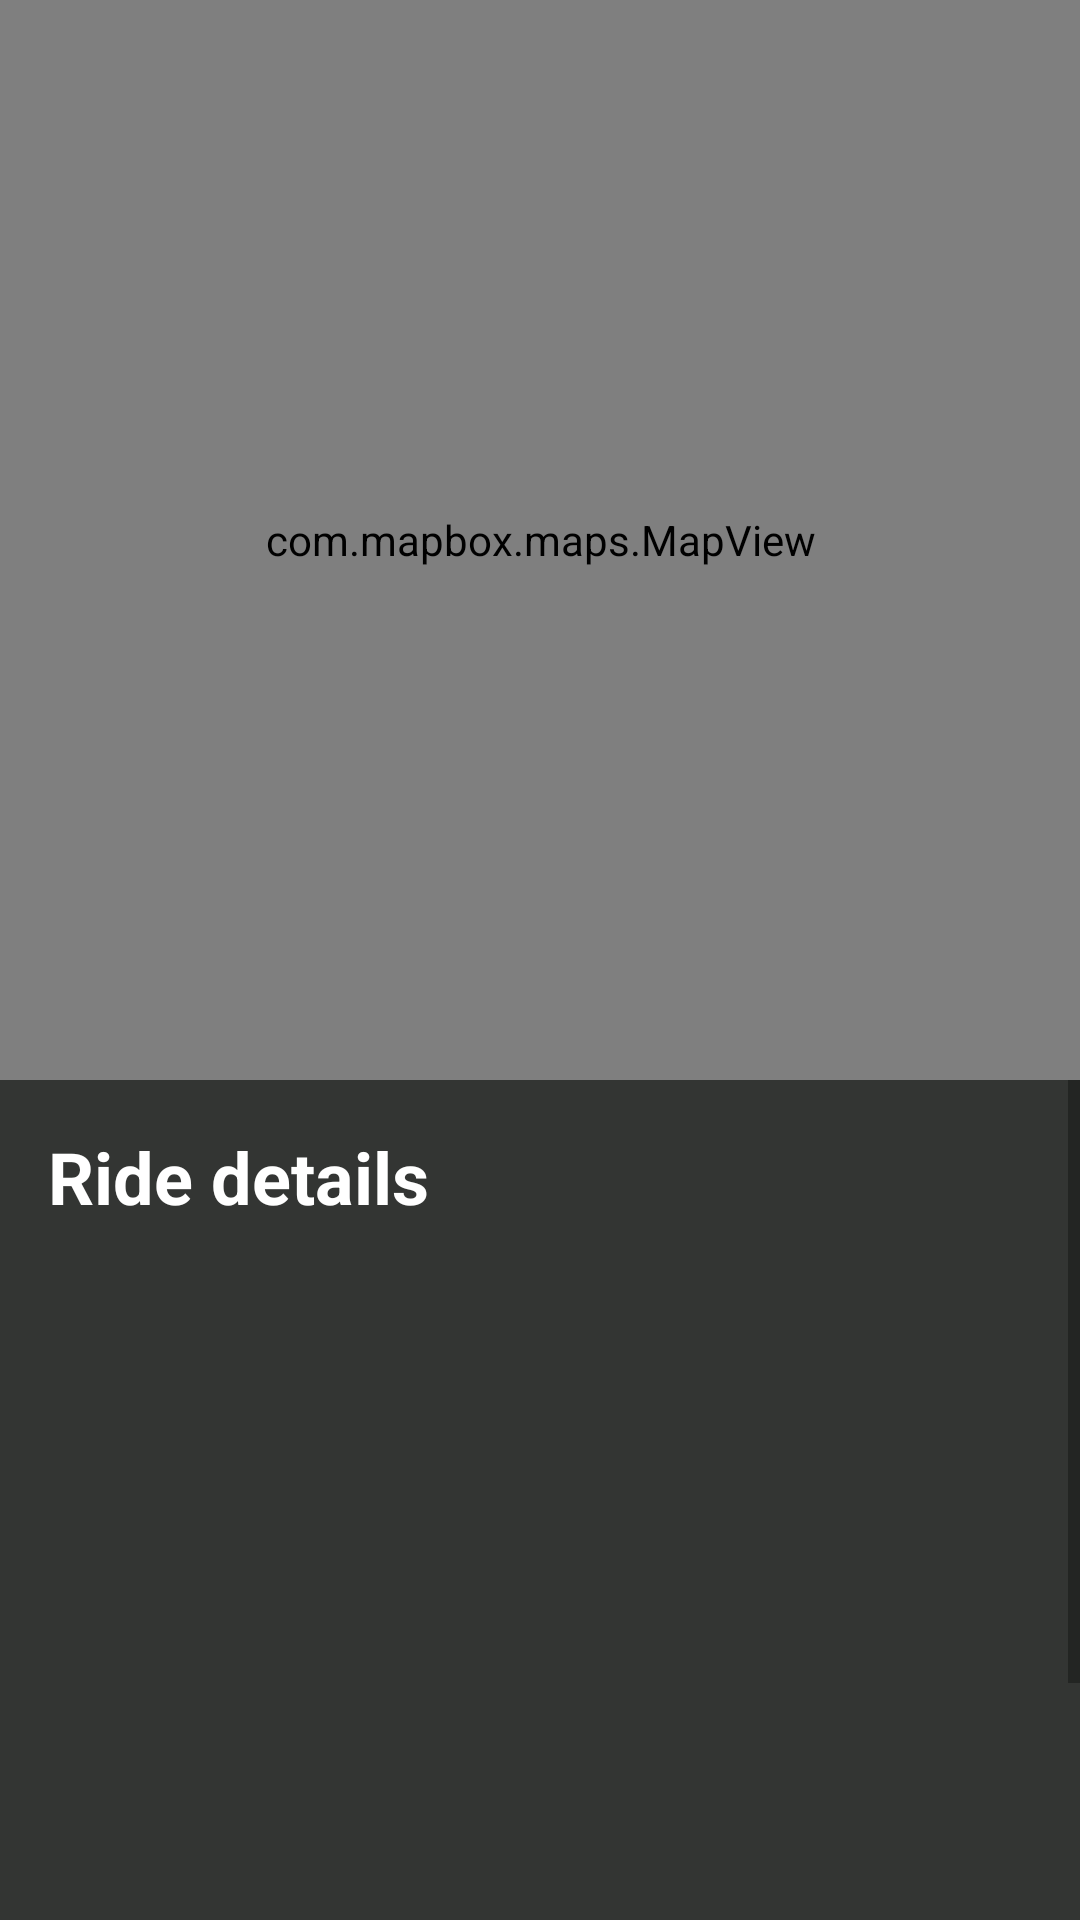

Produce the Android XML layout that renders to this screen, including the resource entries it uses.
<!-- AndroidManifest.xml: application theme Theme.ClickAndDrive -->
<!-- res/layout/fragment_passenger_ride_details.xml -->
<?xml version="1.0" encoding="utf-8"?>
<LinearLayout xmlns:android="http://schemas.android.com/apk/res/android"
    xmlns:mapbox="http://schemas.android.com/apk/res-auto"
    android:layout_width="match_parent"
    android:layout_height="match_parent"
    android:orientation="vertical"
    android:background="@color/home_bg">

    <com.mapbox.maps.MapView
        android:id="@+id/mapView"
        android:layout_width="match_parent"
        android:layout_height="360dp"
        mapbox:mapbox_cameraTargetLat="45.2543"
        mapbox:mapbox_cameraTargetLng="19.8423" />

    <ScrollView
        android:layout_width="match_parent"
        android:layout_height="match_parent">

        <LinearLayout
            android:layout_width="match_parent"
            android:layout_height="wrap_content"
            android:orientation="vertical"
            android:padding="16dp">

            <TextView
                android:layout_width="wrap_content"
                android:layout_height="wrap_content"
                android:text="Ride details"
                android:textSize="24sp"
                android:textStyle="bold"
                android:textColor="@android:color/white"
                android:layout_marginBottom="16dp" />

            <TextView
                android:id="@+id/tvDriverName"
                android:layout_width="wrap_content"
                android:layout_height="wrap_content"
                android:textColor="@android:color/white"
                android:textSize="16sp"
                android:layout_marginBottom="8dp" />

            <TextView
                android:id="@+id/tvDriverEmail"
                android:layout_width="wrap_content"
                android:layout_height="wrap_content"
                android:textColor="@android:color/white"
                android:textSize="16sp"
                android:layout_marginBottom="8dp" />

            <TextView
                android:id="@+id/tvStatus"
                android:layout_width="wrap_content"
                android:layout_height="wrap_content"
                android:textColor="@android:color/white"
                android:textSize="16sp"
                android:layout_marginBottom="8dp" />

            <TextView
                android:id="@+id/tvPrice"
                android:layout_width="wrap_content"
                android:layout_height="wrap_content"
                android:textColor="@android:color/white"
                android:textSize="16sp"
                android:layout_marginBottom="8dp" />

            <TextView
                android:id="@+id/tvTime"
                android:layout_width="wrap_content"
                android:layout_height="wrap_content"
                android:textColor="@android:color/white"
                android:textSize="16sp"
                android:layout_marginBottom="8dp" />

            <TextView
                android:id="@+id/tvRoute"
                android:layout_width="wrap_content"
                android:layout_height="wrap_content"
                android:textColor="@android:color/white"
                android:textSize="16sp"
                android:layout_marginBottom="8dp" />

            <TextView
                android:id="@+id/tvRatings"
                android:layout_width="wrap_content"
                android:layout_height="wrap_content"
                android:textColor="@android:color/white"
                android:textSize="16sp"
                android:layout_marginBottom="8dp" />

            <Button
                android:id="@+id/btnRateRide"
                android:layout_width="match_parent"
                android:layout_height="wrap_content"
                android:text="Rate ride"
                android:textAllCaps="false"
                android:backgroundTint="#F5CB5C"
                android:textColor="@android:color/black"
                android:layout_marginTop="4dp"
                android:layout_marginBottom="12dp"
                android:visibility="gone" />

            
            <LinearLayout
                android:layout_width="match_parent"
                android:layout_height="wrap_content"
                android:orientation="horizontal"
                android:gravity="center_vertical"
                android:layout_marginBottom="12dp">

                <TextView
                    android:id="@+id/tvFavoriteLabel"
                    android:layout_width="0dp"
                    android:layout_height="wrap_content"
                    android:layout_weight="1"
                    android:text="Save route to favorites"
                    android:textColor="@color/whiteish"
                    android:textSize="15sp"
                    android:alpha="0.85"/>

                <ImageView
                    android:id="@+id/ivFavoriteHeart"
                    android:layout_width="36dp"
                    android:layout_height="36dp"
                    android:src="@drawable/heart"
                    android:padding="4dp"
                    android:contentDescription="Add to favorites"/>
            </LinearLayout>

            <TextView
                android:id="@+id/tvPetBaby"
                android:layout_width="wrap_content"
                android:layout_height="wrap_content"
                android:textColor="@android:color/white"
                android:textSize="16sp"
                android:layout_marginBottom="12dp" />

            <TextView
                android:id="@+id/tvReports"
                android:layout_width="match_parent"
                android:layout_height="wrap_content"
                android:textColor="@android:color/white"
                android:textSize="15sp" />

        </LinearLayout>
    </ScrollView>
</LinearLayout>
<!-- resources referenced by this layout -->
<resources>
  <color name="home_bg">#333533</color>
  <color name="whiteish">#E8EDDF</color>
  <style name="Theme.ClickAndDrive" parent="Theme.MaterialComponents.DayNight.NoActionBar">
      </style>
</resources>
